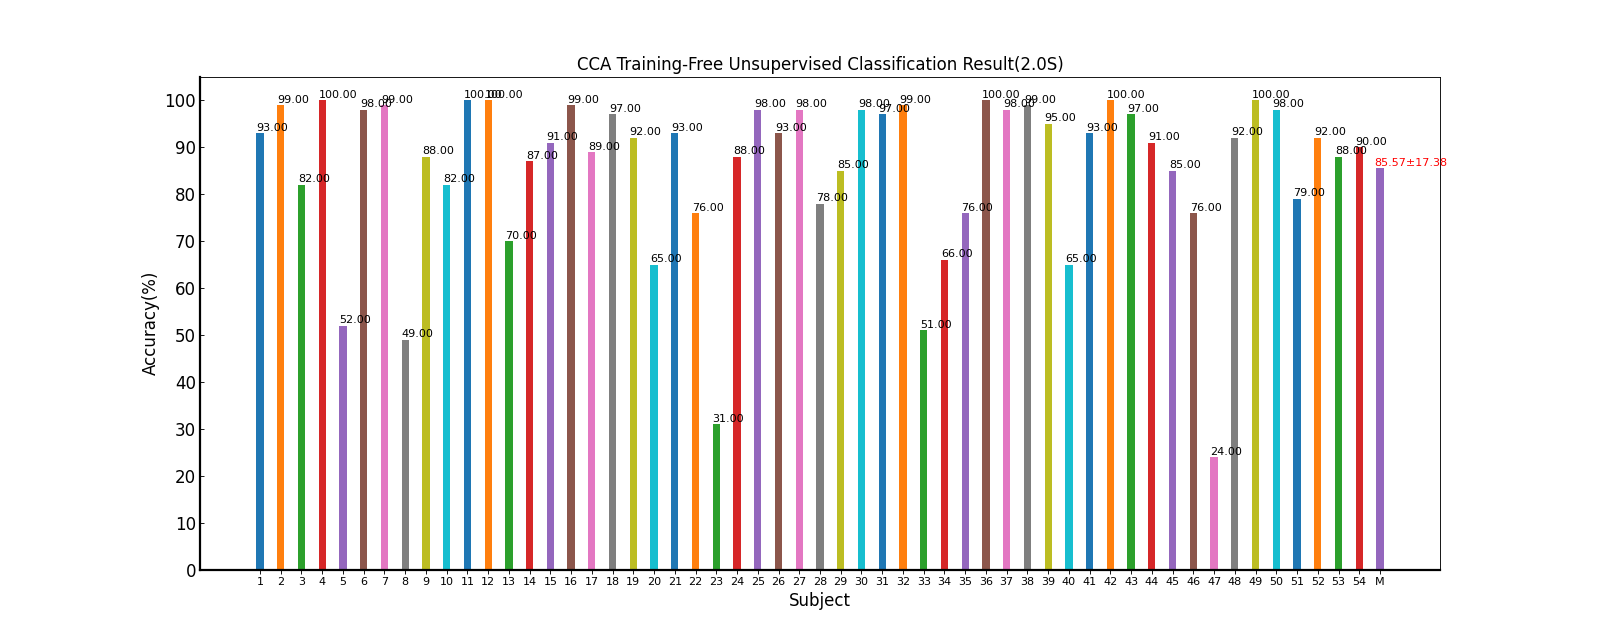

The file beside this chart, header and first rows:
Fold1, Mean±Std
93.00, 93.00±nan
99.00, 99.00±nan
82.00, 82.00±nan
100, 100.00±nan
52.00, 52.00±nan
98.00, 98.00±nan
99.00, 99.00±nan
49.00, 49.00±nan
88.00, 88.00±nan
82.00, 82.00±nan
100, 100.00±nan
100, 100.00±nan
70.00, 70.00±nan
87.00, 87.00±nan
91.00, 91.00±nan
99.00, 99.00±nan
89.00, 89.00±nan
97.00, 97.00±nan
92.00, 92.00±nan
65.00, 65.00±nan
93.00, 93.00±nan
76.00, 76.00±nan
31.00, 31.00±nan
88.00, 88.00±nan
98.00, 98.00±nan
93.00, 93.00±nan
98.00, 98.00±nan
78.00, 78.00±nan
85.00, 85.00±nan
98.00, 98.00±nan
97.00, 97.00±nan
99.00, 99.00±nan
51.00, 51.00±nan
66.00, 66.00±nan
76.00, 76.00±nan
100, 100.00±nan
98.00, 98.00±nan
99.00, 99.00±nan
95.00, 95.00±nan
65.00, 65.00±nan
93.00, 93.00±nan
100, 100.00±nan
97.00, 97.00±nan
91.00, 91.00±nan
85.00, 85.00±nan
76.00, 76.00±nan
24.00, 24.00±nan
92.00, 92.00±nan
100, 100.00±nan
98.00, 98.00±nan
79.00, 79.00±nan
92.00, 92.00±nan
88.00, 88.00±nan
90.00, 90.00±nan
85.57, 85.57±17.38
